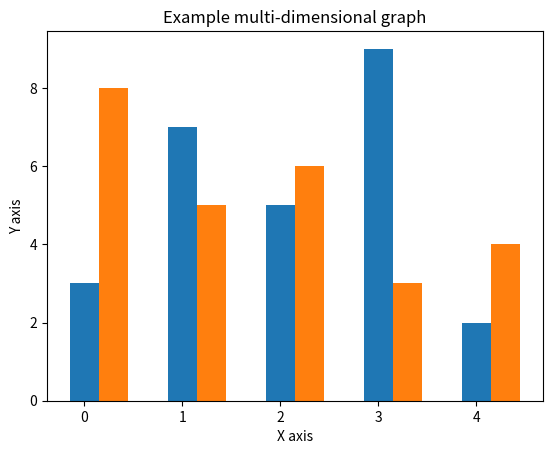

The matplotlib source for this figure:
#!/usr/bin/python3
# Bar chart using mutliple dimensions


import matplotlib.pyplot as plt
import numpy as np


data1 = [3, 7, 5, 9, 2]
data2 = [8, 5, 6, 3, 4]
data3 = [3, 3, 7, 6, 9]

names = [1, 2, 3, 4, 5]

# variable used to store width value used to place graph values side by side
width=.3

plt.bar(np.arange(len(data1)), data1, width=width)
plt.bar(np.arange(len(data2)) + width, data2, width=width)


plt.title('Example multi-dimensional graph')
plt.xlabel('X axis')
plt.ylabel('Y axis')




plt.show()








